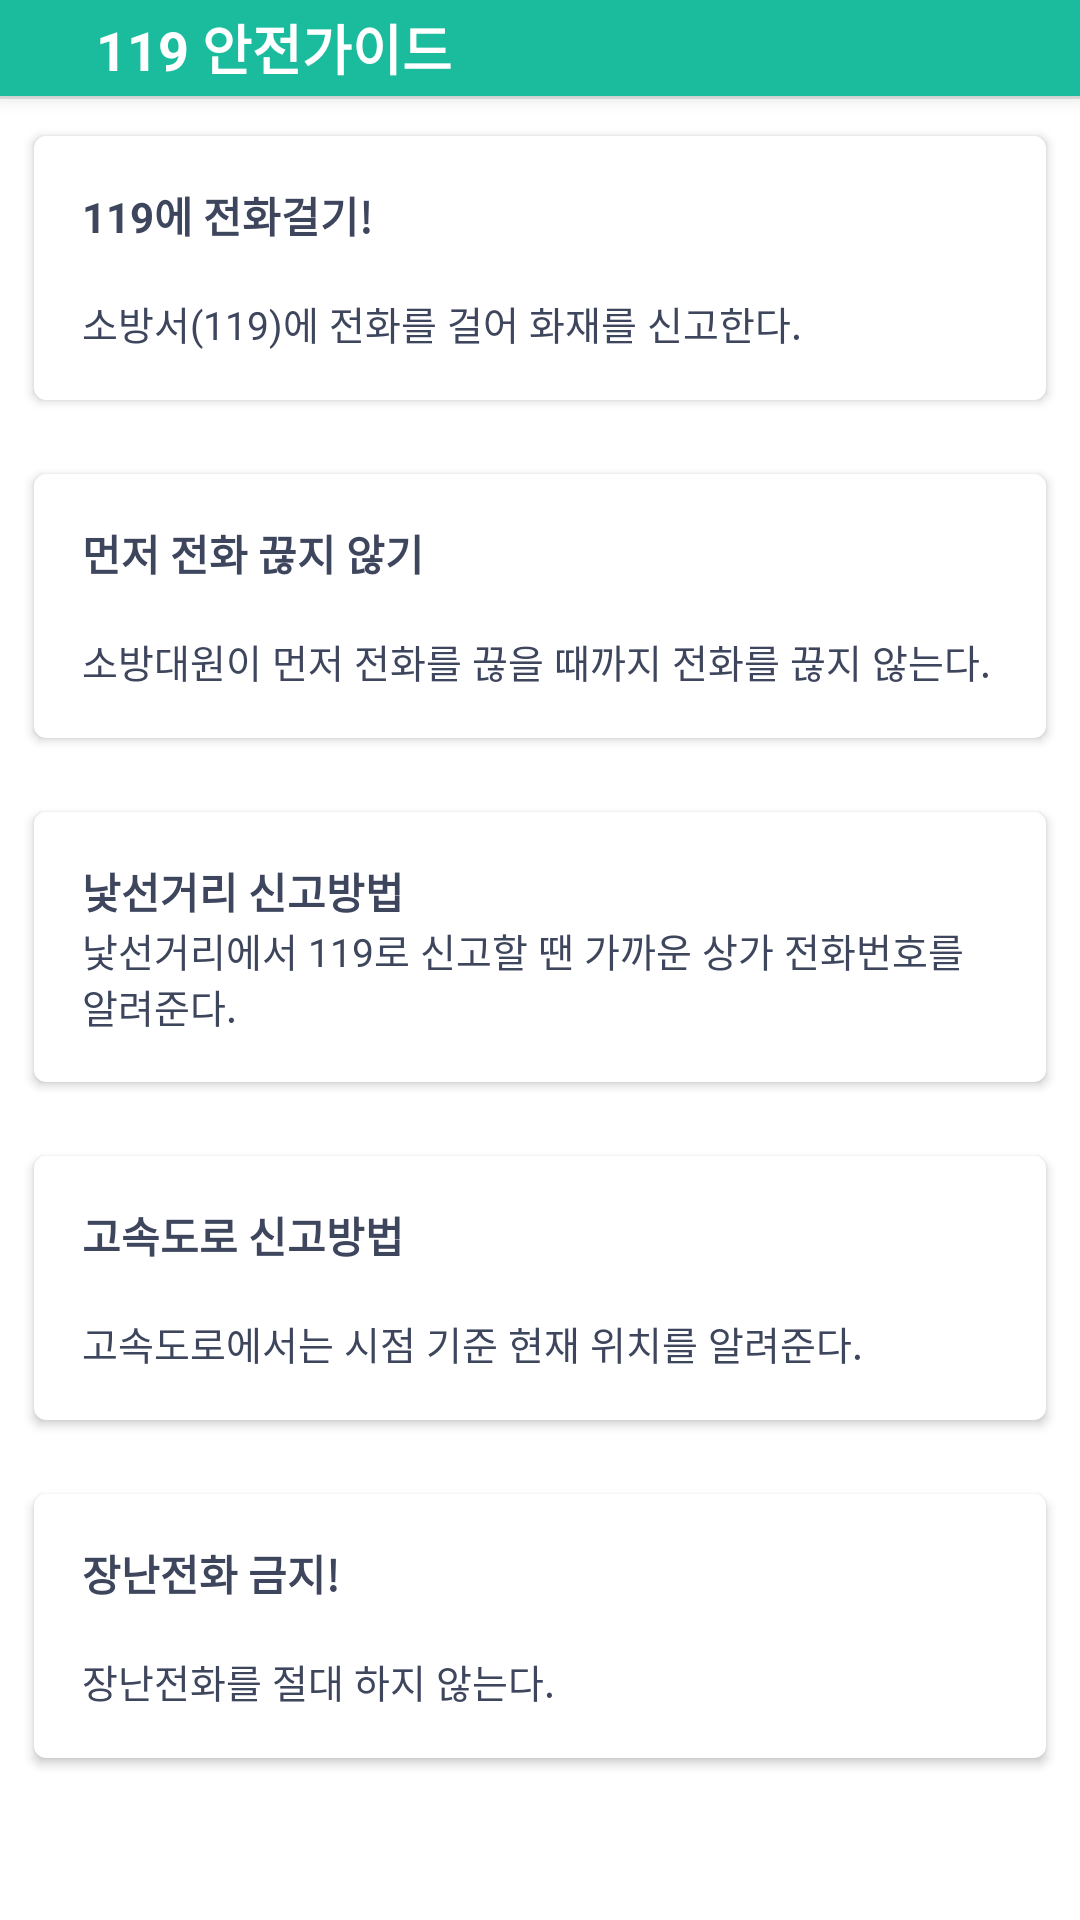

This screen was rendered from an Android layout file. Write that file and the resources it references.
<!-- AndroidManifest.xml: application theme AppTheme -->
<!-- res/layout/dialog_oneonenine.xml -->
<?xml version="1.0" encoding="utf-8"?>
<layout xmlns:android="http://schemas.android.com/apk/res/android"
    xmlns:app="http://schemas.android.com/apk/res-auto"
    xmlns:tools="http://schemas.android.com/tools">

    <data class="OneonenineBinding">

        <import type="android.view.View" />

        <variable
            name="model"
            type="todday.funny.seoulcatcher.viewmodel.educationViewModel.OneonenineViewModel" />
    </data>

    <LinearLayout
        android:layout_width="match_parent"
        android:layout_height="match_parent"
        android:background="@color/white"
        android:orientation="vertical">
        
        <LinearLayout
            android:id="@+id/layout_header"
            android:layout_width="match_parent"
            android:layout_height="wrap_content"
            android:background="@color/colorPrimary"
            android:elevation="4dp"
            android:orientation="horizontal">

            <android.support.v7.widget.AppCompatImageView
                android:id="@+id/btn_close"
                android:layout_width="wrap_content"
                android:layout_height="wrap_content"
                android:background="?android:selectableItemBackground"
                android:onClick="@{() -> model.close()}"
                android:padding="16dp"
                android:tint="@color/white"
                app:srcCompat="@drawable/ic_keyboard_backspace_black_24dp" />

            <TextView
                android:layout_width="0dp"
                android:layout_height="wrap_content"
                android:layout_gravity="center_vertical"
                android:layout_weight="1"
                android:gravity="center_vertical"
                android:text="119 안전가이드"
                android:textColor="@color/white"
                android:textSize="18sp"
                android:textStyle="bold" />


        </LinearLayout>

        <View
            android:layout_width="match_parent"
            android:layout_height="1dp"
            android:background="@color/gray_light" />

        <ScrollView
            android:layout_width="match_parent"
            android:layout_height="match_parent">

            <LinearLayout
                android:layout_width="match_parent"
                android:layout_height="wrap_content"
                android:orientation="vertical">

                <android.support.v7.widget.CardView
                    android:layout_width="match_parent"
                    android:layout_height="wrap_content"
                    android:layout_margin="8dp"
                    app:cardBackgroundColor="@color/white"
                    app:cardCornerRadius="4dp"
                    app:cardElevation="2dp"
                    app:cardUseCompatPadding="true">

                    <LinearLayout
                        android:layout_width="match_parent"
                        android:layout_height="wrap_content"
                        android:layout_gravity="center"
                        android:gravity="center"
                        android:orientation="vertical"
                        android:padding="16dp">

                        <TextView
                            android:layout_width="match_parent"
                            android:layout_height="wrap_content"
                            android:text="119에 전화걸기!"
                            android:textSize="14sp"
                            android:textStyle="bold" />

                        <TextView
                            android:layout_width="match_parent"
                            android:layout_height="wrap_content"
                            android:layout_marginTop="16dp"
                            android:text="@string/edu_oneonenine_one" />
                    </LinearLayout>
                </android.support.v7.widget.CardView>

                <android.support.v7.widget.CardView
                    android:layout_width="match_parent"
                    android:layout_height="wrap_content"
                    android:layout_margin="8dp"
                    app:cardBackgroundColor="@color/white"
                    app:cardCornerRadius="4dp"
                    app:cardElevation="2dp"
                    app:cardUseCompatPadding="true">

                    <LinearLayout
                        android:layout_width="match_parent"
                        android:layout_height="wrap_content"
                        android:layout_gravity="center"
                        android:gravity="center"
                        android:orientation="vertical"
                        android:padding="16dp">

                        <TextView
                            android:layout_width="match_parent"
                            android:layout_height="wrap_content"
                            android:text="먼저 전화 끊지 않기"
                            android:textSize="14sp"
                            android:textStyle="bold" />

                        <TextView
                            android:layout_width="match_parent"
                            android:layout_height="wrap_content"
                            android:layout_marginTop="16dp"
                            android:text="@string/edu_oneonenine_two" />
                    </LinearLayout>
                </android.support.v7.widget.CardView>

                <android.support.v7.widget.CardView
                    android:layout_width="match_parent"
                    android:layout_height="wrap_content"
                    android:layout_margin="8dp"
                    app:cardBackgroundColor="@color/white"
                    app:cardCornerRadius="4dp"
                    app:cardElevation="2dp"
                    app:cardUseCompatPadding="true">


                    <LinearLayout
                        android:layout_width="match_parent"
                        android:layout_height="wrap_content"
                        android:layout_gravity="center"
                        android:gravity="center"
                        android:orientation="vertical"
                        android:padding="16dp">

                        <TextView
                            android:layout_width="match_parent"
                            android:layout_height="wrap_content"
                            android:text="낯선거리 신고방법"
                            android:textSize="14sp"
                            android:textStyle="bold" />

                        <TextView
                            android:layout_width="match_parent"
                            android:layout_height="wrap_content"
                            android:text="@string/edu_oneonenine_three" />
                    </LinearLayout>
                </android.support.v7.widget.CardView>

                <android.support.v7.widget.CardView
                    android:layout_width="match_parent"
                    android:layout_height="wrap_content"
                    android:layout_margin="8dp"
                    app:cardBackgroundColor="@color/white"
                    app:cardCornerRadius="4dp"
                    app:cardElevation="2dp"
                    app:cardUseCompatPadding="true">


                    <LinearLayout
                        android:layout_width="match_parent"
                        android:layout_height="wrap_content"
                        android:layout_gravity="center"
                        android:gravity="center"
                        android:orientation="vertical"
                        android:padding="16dp">

                        <TextView
                            android:layout_width="match_parent"
                            android:layout_height="wrap_content"
                            android:text="고속도로 신고방법"
                            android:textSize="14sp"
                            android:textStyle="bold" />

                        <TextView
                            android:layout_width="match_parent"
                            android:layout_height="wrap_content"
                            android:layout_marginTop="16dp"
                            android:text="@string/edu_oneonenine_four" />
                    </LinearLayout>
                </android.support.v7.widget.CardView>

                <android.support.v7.widget.CardView
                    android:layout_width="match_parent"
                    android:layout_height="wrap_content"
                    android:layout_margin="8dp"
                    app:cardBackgroundColor="@color/white"
                    app:cardCornerRadius="4dp"
                    app:cardElevation="2dp"
                    app:cardUseCompatPadding="true">


                    <LinearLayout
                        android:layout_width="match_parent"
                        android:layout_height="wrap_content"
                        android:layout_gravity="center"
                        android:gravity="center"
                        android:orientation="vertical"
                        android:padding="16dp">

                        <TextView
                            android:layout_width="match_parent"
                            android:layout_height="wrap_content"
                            android:text="장난전화 금지!"
                            android:textSize="14sp"
                            android:textStyle="bold" />

                        <TextView
                            android:layout_width="match_parent"
                            android:layout_height="wrap_content"
                            android:layout_marginTop="16dp"
                            android:text="@string/edu_oneonenine_five" />
                    </LinearLayout>
                </android.support.v7.widget.CardView>
            </LinearLayout>
        </ScrollView>
    </LinearLayout>
</layout>
<!-- resources referenced by this layout -->
<resources>
  <color name="colorPrimary">#1BBC9D</color>
  <color name="gray_light">#e5e9e7</color>
  <color name="white">#ffffff</color>
  <string name="edu_oneonenine_five">"장난전화를 절대 하지 않는다."</string>
  <string name="edu_oneonenine_four">"고속도로에서는 시점 기준 현재 위치를 알려준다."</string>
  <string name="edu_oneonenine_one">"소방서(119)에 전화를 걸어 화재를 신고한다."</string>
  <string name="edu_oneonenine_three">"낯선거리에서 119로 신고할 땐 가까운 상가 전화번호를 알려준다."</string>
  <string name="edu_oneonenine_two">"소방대원이 먼저 전화를 끊을 때까지 전화를 끊지 않는다."</string>
  <style name="AppTheme" parent="Theme.MaterialComponents.Light.NoActionBar">
          
          <item name="android:windowBackground">@color/background</item>
          <item name="colorPrimary">@color/colorPrimary</item>
          <item name="colorPrimaryDark">@color/colorPrimaryDark</item>
          <item name="colorAccent">@color/colorAccent</item>
          <item name="android:textSize">13sp</item>
          <item name="android:textColor">@color/textColor</item>
          <item name="android:textColorHint">@color/gray</item>
          <item name="android:windowContentTransitions" tools:targetApi="lollipop">true</item>
      </style>
  <color name="background">#ffffff</color>
  <color name="colorPrimaryDark">#18997D</color>
  <color name="colorAccent">#FF6D00</color>
  <color name="textColor">#3E465D</color>
  <color name="gray">#DCE5E2</color>
</resources>
